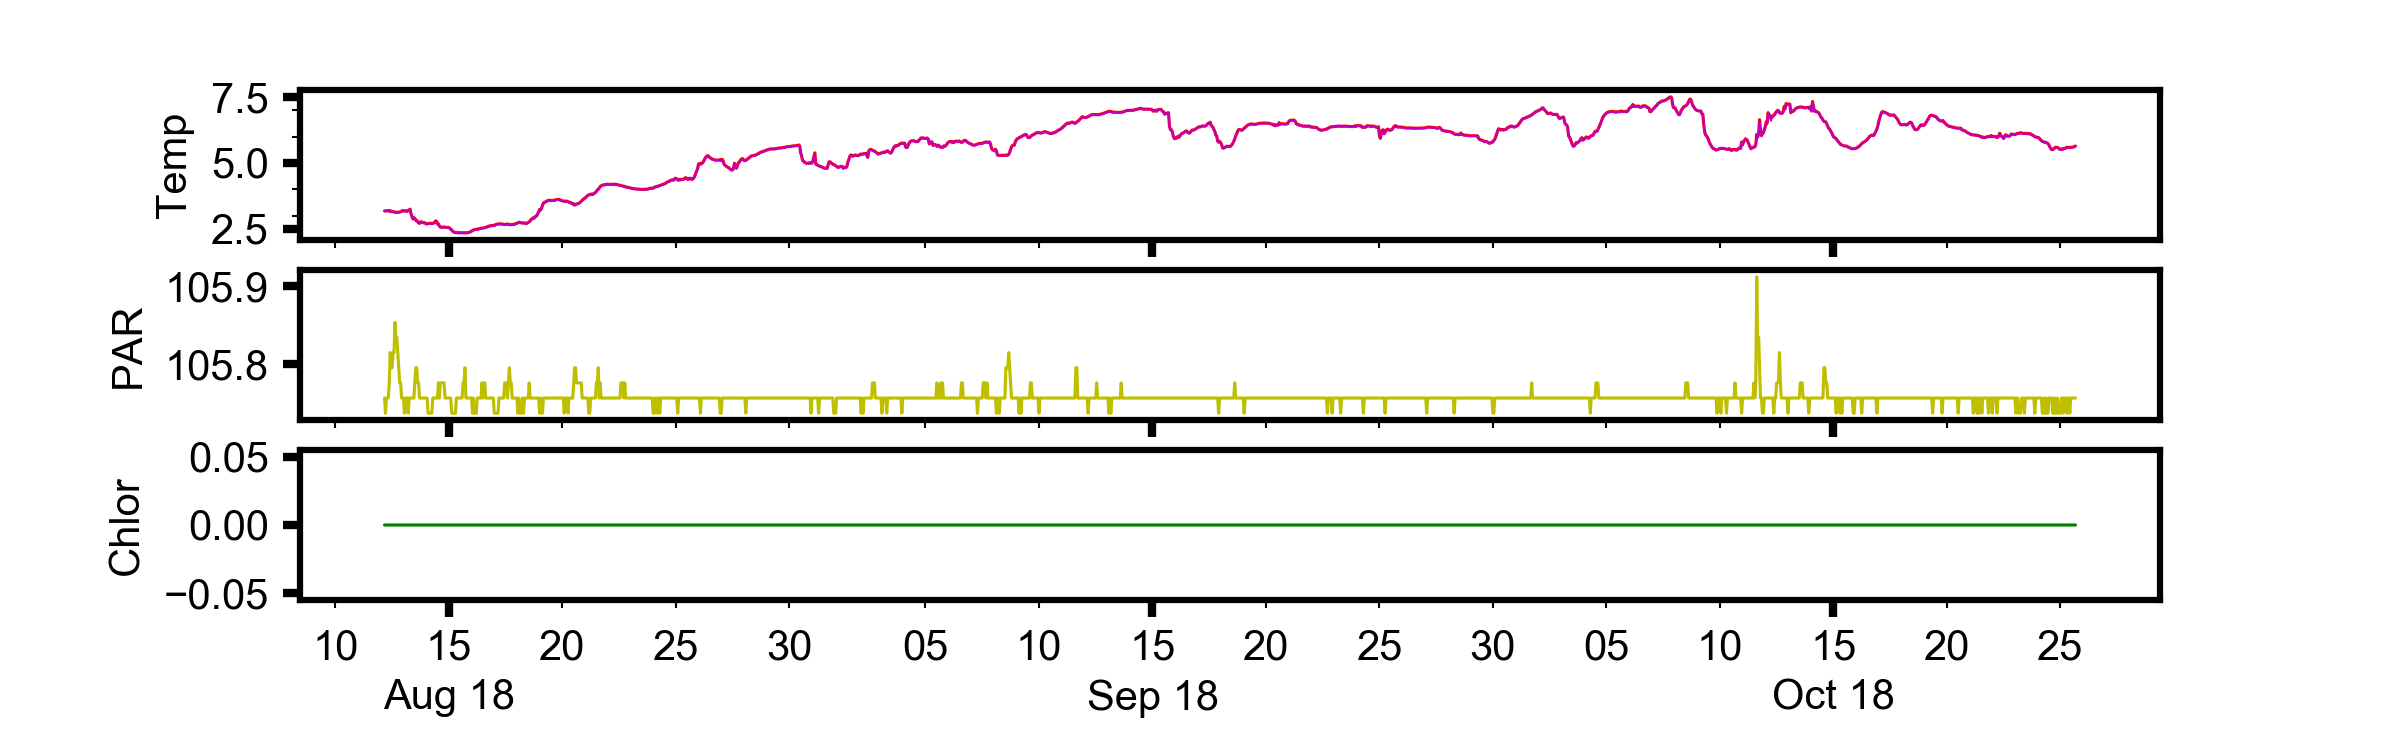

The data file committed next to this chart (first rows):
, time, pressure, topside_temp, topside_temp_ADC, underside_temp, underside_temp_ADC, temp_ref, par, fluor, tilt, datetime, id, dep_lat, dep_lon
124, 446400, 4.418, 3.181, 23639, 3.17, 23622, 8526, 105.8, 0, 4, 2018-08-12 04:00:00, 300434063823800, 59.89, 171.3
125, 450000, 4.415, 3.174, 23648, 3.164, 23630, 8526, 105.7, 0, 4, 2018-08-12 05:00:00, 300434063823800, 59.89, 171.3
126, 453600, 4.412, 3.186, 23634, 3.17, 23622, 8526, 105.8, 0, 5, 2018-08-12 06:00:00, 300434063823800, 59.89, 171.3
127, 457200, 4.409, 3.189, 23630, 3.175, 23617, 8526, 105.8, 0, 4, 2018-08-12 07:00:00, 300434063823800, 59.89, 171.3
128, 460800, 4.407, 3.191, 23628, 3.181, 23610, 8526, 105.8, 0, 4, 2018-08-12 08:00:00, 300434063823800, 59.89, 171.3
129, 464400, 4.406, 3.165, 23658, 3.147, 23649, 8526, 105.8, 0, 5, 2018-08-12 09:00:00, 300434063823800, 59.89, 171.3
130, 468000, 4.405, 3.186, 23634, 3.166, 23627, 8526, 105.8, 0, 5, 2018-08-12 10:00:00, 300434063823800, 59.89, 171.3
131, 471600, 4.408, 3.158, 23666, 3.146, 23651, 8526, 105.8, 0, 4, 2018-08-12 11:00:00, 300434063823800, 59.89, 171.3
132, 475200, 4.412, 3.153, 23672, 3.14, 23658, 8526, 105.8, 0, 4, 2018-08-12 12:00:00, 300434063823800, 59.89, 171.3
133, 478800, 4.414, 3.153, 23672, 3.139, 23659, 8526, 105.8, 0, 5, 2018-08-12 13:00:00, 300434063823800, 59.89, 171.3
134, 482400, 4.416, 3.137, 23691, 3.125, 23676, 8526, 105.8, 0, 4, 2018-08-12 14:00:00, 300434063823800, 59.89, 171.3
135, 486000, 4.414, 3.133, 23696, 3.12, 23682, 8526, 105.9, 0, 4, 2018-08-12 15:00:00, 300434063823800, 59.89, 171.3
136, 489600, 4.412, 3.13, 23699, 3.116, 23686, 8526, 105.8, 0, 5, 2018-08-12 16:00:00, 300434063823800, 59.89, 171.3
137, 493200, 4.409, 3.129, 23701, 3.114, 23689, 8526, 105.8, 0, 4, 2018-08-12 17:00:00, 300434063823800, 59.89, 171.3
138, 496800, 4.404, 3.124, 23707, 3.11, 23693, 8526, 105.8, 0, 5, 2018-08-12 18:00:00, 300434063823800, 59.89, 171.3
139, 500400, 4.4, 3.128, 23702, 3.113, 23690, 8526, 105.8, 0, 4, 2018-08-12 19:00:00, 300434063823800, 59.89, 171.3
140, 504000, 4.396, 3.136, 23692, 3.122, 23679, 8526, 105.8, 0, 4, 2018-08-12 20:00:00, 300434063823800, 59.89, 171.3
141, 507600, 4.395, 3.153, 23672, 3.138, 23660, 8526, 105.8, 0, 5, 2018-08-12 21:00:00, 300434063823800, 59.89, 171.3
142, 511200, 4.394, 3.165, 23658, 3.15, 23646, 8526, 105.8, 0, 4, 2018-08-12 22:00:00, 300434063823800, 59.89, 171.3
143, 514800, 4.397, 3.192, 23626, 3.176, 23615, 8526, 105.8, 0, 5, 2018-08-12 23:00:00, 300434063823800, 59.89, 171.3
144, 518400, 4.397, 3.18, 23641, 3.166, 23627, 8526, 105.8, 0, 5, 2018-08-13 00:00:00, 300434063823800, 59.89, 171.3
145, 522000, 4.401, 3.178, 23643, 3.164, 23630, 8526, 105.7, 0, 5, 2018-08-13 01:00:00, 300434063823800, 59.89, 171.3
146, 525600, 4.405, 3.189, 23630, 3.17, 23623, 8526, 105.8, 0, 4, 2018-08-13 02:00:00, 300434063823800, 59.89, 171.3
147, 529200, 4.403, 3.171, 23651, 3.157, 23638, 8526, 105.8, 0, 4, 2018-08-13 03:00:00, 300434063823800, 59.89, 171.3
148, 532800, 4.406, 3.169, 23653, 3.155, 23640, 8526, 105.8, 0, 4, 2018-08-13 04:00:00, 300434063823800, 59.89, 171.3
149, 536400, 4.402, 3.197, 23621, 3.176, 23616, 8526, 105.7, 0, 3, 2018-08-13 05:00:00, 300434063823800, 59.89, 171.3
150, 540000, 4.399, 3.214, 23601, 3.194, 23594, 8526, 105.8, 0, 3, 2018-08-13 06:00:00, 300434063823800, 59.89, 171.3
151, 543600, 4.396, 3.246, 23563, 3.23, 23552, 8526, 105.8, 0, 2, 2018-08-13 07:00:00, 300434063823800, 59.89, 171.3
152, 547200, 4.39, 3.075, 23765, 3.066, 23745, 8526, 105.8, 0, 3, 2018-08-13 08:00:00, 300434063823800, 59.89, 171.3
153, 550800, 4.389, 2.962, 23899, 2.95, 23883, 8526, 105.8, 0, 4, 2018-08-13 09:00:00, 300434063823800, 59.89, 171.3
154, 554400, 4.389, 2.873, 24005, 2.864, 23986, 8526, 105.8, 0, 3, 2018-08-13 10:00:00, 300434063823800, 59.89, 171.3
155, 558000, 4.387, 2.921, 23948, 2.906, 23936, 8526, 105.8, 0, 4, 2018-08-13 11:00:00, 300434063823800, 59.89, 171.3
156, 561600, 4.391, 2.898, 23976, 2.884, 23962, 8526, 105.8, 0, 4, 2018-08-13 12:00:00, 300434063823800, 59.89, 171.3
157, 565200, 4.391, 2.821, 24068, 2.809, 24052, 8526, 105.8, 0, 3, 2018-08-13 13:00:00, 300434063823800, 59.89, 171.3
158, 568800, 4.394, 2.815, 24075, 2.805, 24056, 8526, 105.8, 0, 3, 2018-08-13 14:00:00, 300434063823800, 59.89, 171.3
159, 572400, 4.393, 2.771, 24128, 2.759, 24112, 8526, 105.8, 0, 3, 2018-08-13 15:00:00, 300434063823800, 59.89, 171.3
160, 576000, 4.396, 2.724, 24185, 2.707, 24174, 8526, 105.8, 0, 2, 2018-08-13 16:00:00, 300434063823800, 59.89, 171.3
161, 579600, 4.395, 2.709, 24203, 2.694, 24190, 8526, 105.8, 0, 4, 2018-08-13 17:00:00, 300434063823800, 59.89, 171.3
162, 583200, 4.397, 2.763, 24138, 2.747, 24126, 8526, 105.8, 0, 2, 2018-08-13 18:00:00, 300434063823800, 59.89, 171.3
163, 586800, 4.393, 2.762, 24139, 2.746, 24127, 8526, 105.8, 0, 1, 2018-08-13 19:00:00, 300434063823800, 59.89, 171.3
164, 590400, 4.388, 2.743, 24162, 2.728, 24149, 8526, 105.8, 0, 3, 2018-08-13 20:00:00, 300434063823800, 59.89, 171.3
165, 594000, 4.388, 2.731, 24176, 2.716, 24164, 8526, 105.8, 0, 3, 2018-08-13 21:00:00, 300434063823800, 59.89, 171.3
166, 597600, 4.39, 2.731, 24176, 2.716, 24163, 8526, 105.8, 0, 3, 2018-08-13 22:00:00, 300434063823800, 59.89, 171.3
167, 601200, 4.388, 2.72, 24190, 2.704, 24178, 8526, 105.8, 0, 4, 2018-08-13 23:00:00, 300434063823800, 59.89, 171.3
168, 604800, 4.389, 2.684, 24233, 2.669, 24220, 8526, 105.8, 0, 5, 2018-08-14 00:00:00, 300434063823800, 59.89, 171.3
169, 608400, 4.396, 2.686, 24231, 2.671, 24218, 8526, 105.8, 0, 3, 2018-08-14 01:00:00, 300434063823800, 59.89, 171.3
170, 612000, 4.399, 2.697, 24218, 2.68, 24207, 8526, 105.7, 0, 4, 2018-08-14 02:00:00, 300434063823800, 59.89, 171.3
171, 615600, 4.4, 2.71, 24202, 2.692, 24192, 8526, 105.7, 0, 4, 2018-08-14 03:00:00, 300434063823800, 59.89, 171.3
172, 619200, 4.403, 2.714, 24197, 2.698, 24185, 8526, 105.7, 0, 3, 2018-08-14 04:00:00, 300434063823800, 59.89, 171.3
173, 622800, 4.403, 2.703, 24210, 2.688, 24197, 8526, 105.7, 0, 3, 2018-08-14 05:00:00, 300434063823800, 59.89, 171.3
174, 626400, 4.402, 2.698, 24216, 2.683, 24204, 8526, 105.7, 0, 3, 2018-08-14 06:00:00, 300434063823800, 59.89, 171.3
175, 630000, 4.397, 2.704, 24209, 2.69, 24195, 8526, 105.8, 0, 3, 2018-08-14 07:00:00, 300434063823800, 59.89, 171.3
176, 633600, 4.395, 2.722, 24187, 2.704, 24178, 8526, 105.8, 0, 4, 2018-08-14 08:00:00, 300434063823800, 59.89, 171.3
177, 637200, 4.391, 2.742, 24163, 2.726, 24151, 8526, 105.8, 0, 3, 2018-08-14 09:00:00, 300434063823800, 59.89, 171.3
178, 640800, 4.392, 2.802, 24091, 2.783, 24083, 8526, 105.8, 0, 4, 2018-08-14 10:00:00, 300434063823800, 59.89, 171.3
179, 644400, 4.392, 2.784, 24112, 2.768, 24101, 8526, 105.8, 0, 4, 2018-08-14 11:00:00, 300434063823800, 59.89, 171.3
180, 648000, 4.389, 2.683, 24234, 2.668, 24222, 8526, 105.8, 0, 3, 2018-08-14 12:00:00, 300434063823800, 59.89, 171.3
181, 651600, 4.39, 2.683, 24235, 2.668, 24222, 8526, 105.8, 0, 3, 2018-08-14 13:00:00, 300434063823800, 59.89, 171.3
182, 655200, 4.392, 2.6, 24335, 2.588, 24319, 8526, 105.8, 0, 3, 2018-08-14 14:00:00, 300434063823800, 59.89, 171.3
183, 658800, 4.392, 2.567, 24375, 2.555, 24359, 8526, 105.8, 0, 4, 2018-08-14 15:00:00, 300434063823800, 59.89, 171.3
... 1,729 more rows
